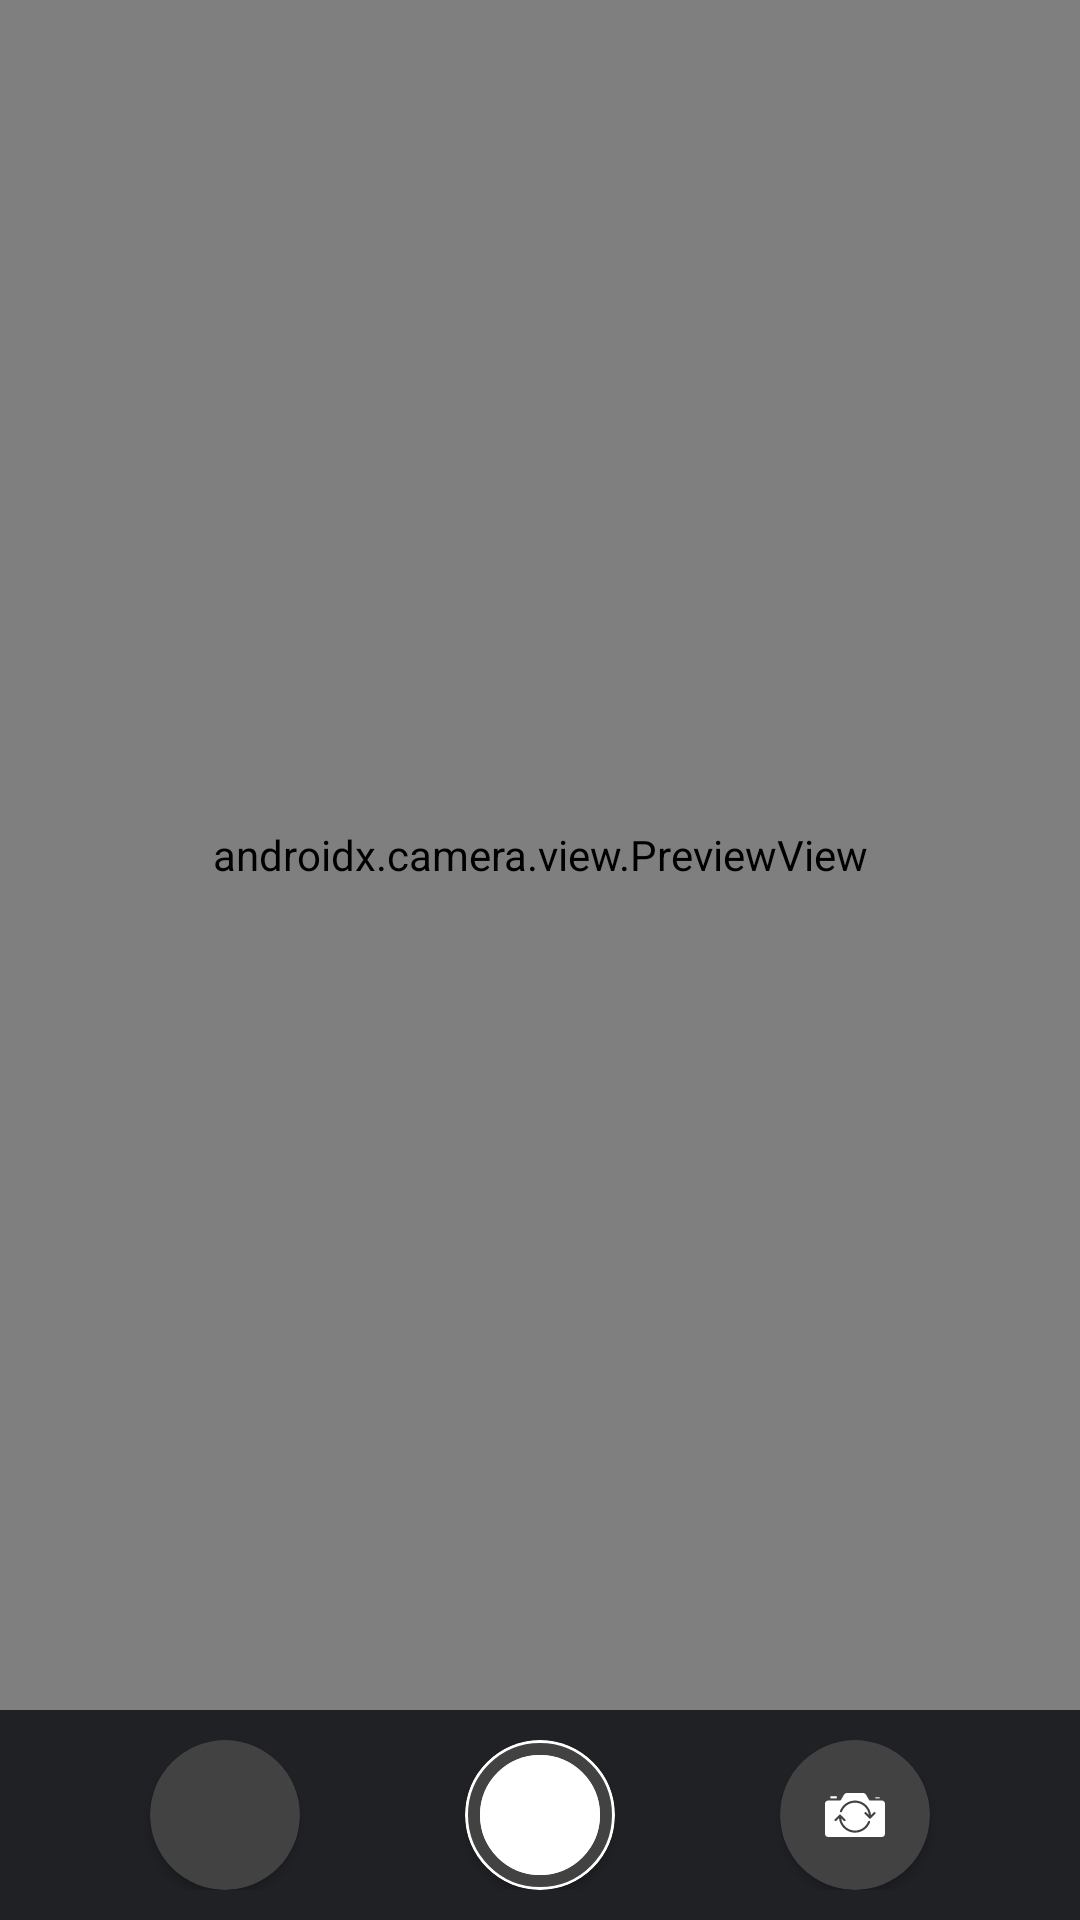

Here is an Android app screen rendered from its layout file. Give the layout XML and the strings, colors and styles it references.
<!-- AndroidManifest.xml: activity theme Theme.AppCompat.NoActionBar -->
<!-- res/layout/activity_main.xml -->
<?xml version="1.0" encoding="utf-8"?>
<RelativeLayout
    xmlns:android="http://schemas.android.com/apk/res/android"
    xmlns:app="http://schemas.android.com/apk/res-auto"
    xmlns:tools="http://schemas.android.com/tools"
    android:id="@+id/main_relativeLayout"
    android:layout_width="match_parent"
    android:layout_height="match_parent"
    android:background="@color/colorPrimary"
    tools:context=".Activities.MainActivity">


    <RelativeLayout
        android:id="@+id/main_relative_open"
        android:layout_width="match_parent"
        android:layout_height="match_parent"
        android:layout_centerInParent="true"
        android:layout_centerHorizontal="true"
        android:layout_centerVertical="true"
        android:orientation="vertical">

        <androidx.camera.view.PreviewView
            android:id="@+id/main_camera_view_finder"
            android:layout_width="match_parent"
            android:layout_height="match_parent"
            android:layout_above="@+id/main_camera_options" />

        <RelativeLayout
            android:id="@+id/main_camera_options"
            android:layout_width="match_parent"
            android:layout_height="70dp"
            android:layout_alignParentBottom="true"
            android:padding="10dp">

            <androidx.cardview.widget.CardView
                android:id="@+id/main_btn_capture"
                android:layout_width="50dp"
                android:layout_height="50dp"
                android:layout_centerHorizontal="true"
                android:layout_centerVertical="true"
                android:foreground="?selectableItemBackground"
                app:cardCornerRadius="25dp">

                <ImageView
                    android:layout_width="match_parent"
                    android:layout_height="match_parent"
                    android:layout_gravity="center"
                    android:contentDescription="@string/todo"
                    android:src="@drawable/ic_capture" />
            </androidx.cardview.widget.CardView>

            <androidx.cardview.widget.CardView
                android:id="@+id/main_btn_pickimage"
                android:layout_width="50dp"
                android:layout_height="50dp"
                android:layout_alignParentStart="true"
                android:layout_centerVertical="true"
                android:layout_marginStart="40dp"
                android:foreground="?selectableItemBackground"
                app:cardCornerRadius="25dp">

                <ImageView
                    android:layout_width="match_parent"
                    android:layout_height="match_parent"
                    android:layout_gravity="center"
                    android:layout_margin="15dp"
                    android:contentDescription="@string/todo"
                    android:src="@drawable/ic_gallery1"
                    tools:targetApi="m" />
            </androidx.cardview.widget.CardView>

            <androidx.cardview.widget.CardView
                android:id="@+id/main_btn_swipcamera"
                android:layout_width="50dp"
                android:layout_height="50dp"
                android:layout_alignParentEnd="true"
                android:layout_centerVertical="true"
                android:layout_marginEnd="40dp"
                android:foreground="?selectableItemBackground"
                app:cardCornerRadius="25dp">

                <ImageView
                    android:layout_width="match_parent"
                    android:layout_height="match_parent"
                    android:layout_gravity="center"
                    android:layout_margin="15dp"
                    android:contentDescription="@string/todo"
                    android:src="@drawable/ic_switch_camera" />
            </androidx.cardview.widget.CardView>

        </RelativeLayout>
    </RelativeLayout>

</RelativeLayout>
<!-- resources referenced by this layout -->
<resources>
  <color name="colorPrimary">#202125</color>
  <!-- drawable ic_capture (drawable) -->
  <vector xmlns:android="http://schemas.android.com/apk/res/android"
      android:width="200dp"
      android:height="200dp"
      android:viewportWidth="500"
      android:viewportHeight="500">
  
    <path
        android:pathData="M250,250m-245,0a245,245 0,1 1,490 0a245,245 0,1 1,-490 0"
        android:strokeWidth="10"
        android:fillColor="#00000000"
        android:strokeColor="@color/colorWhite"/>
    <path
        android:pathData="M250,250m-200,0a200,200 0,1 1,400 0a200,200 0,1 1,-400 0"
        android:strokeWidth="10"
        android:fillColor="@color/colorWhite"
        android:strokeColor="#00000000"/>
    <path
        android:pathData="M250,250m-195,0a195,195 0,1 1,390 0a195,195 0,1 1,-390 0"
        android:strokeWidth="10"
        android:fillColor="#00000000"
        android:strokeColor="@color/colorWhite"/>
  </vector>
  <!-- drawable ic_switch_camera (drawable) -->
  <vector xmlns:android="http://schemas.android.com/apk/res/android"
      android:width="200dp"
      android:height="200dp"
      android:viewportWidth="448"
      android:viewportHeight="448">
    <path
        android:fillColor="@color/colorWhite"
        android:pathData="m376,92h32v8h-32zM376,92"/>
    <path
        android:fillColor="@color/colorWhite"
        android:pathData="m424,116h-88c-2.863,0.004 -5.512,-1.52 -6.945,-4l-22.781,-39.871c-4.277,-7.48 -12.227,-12.109 -20.84,-12.129h-122.867c-8.609,0.016 -16.555,4.629 -20.84,12.098l-22.781,39.902c-1.434,2.48 -4.082,4.004 -6.945,4h-88c-13.254,0 -24,10.746 -24,24v224c0,13.254 10.746,24 24,24h400c13.254,0 24,-10.746 24,-24v-224c0,-13.254 -10.746,-24 -24,-24zM336.129,278.824c-19.953,52.141 -73.227,83.633 -128.527,75.977 -55.301,-7.652 -98.02,-52.434 -103.059,-108.031l-20.801,20.797c-3.137,3.035 -8.125,2.988 -11.211,-0.098s-3.133,-8.074 -0.098,-11.211l33.941,-33.945c3.125,-3.125 8.188,-3.125 11.313,0l33.945,33.945c2.078,2.008 2.914,4.98 2.18,7.777 -0.73,2.797 -2.914,4.98 -5.711,5.715 -2.797,0.73 -5.773,-0.102 -7.781,-2.184l-19.52,-19.496c5.578,47.547 42.895,85.141 90.398,91.074 47.5,5.938 92.918,-21.32 110.023,-66.031 0.992,-2.711 3.367,-4.676 6.215,-5.145 2.844,-0.469 5.723,0.633 7.531,2.879 1.809,2.25 2.266,5.297 1.199,7.977zM375.602,215.711 L341.656,249.656c-3.125,3.121 -8.188,3.121 -11.313,0l-33.945,-33.945c-2.078,-2.008 -2.914,-4.98 -2.18,-7.777 0.73,-2.797 2.918,-4.984 5.715,-5.715 2.797,-0.734 5.77,0.102 7.777,2.18l19.527,19.531c-5.578,-47.617 -42.984,-85.246 -90.566,-91.113 -47.578,-5.867 -93.004,21.551 -109.984,66.383 -1.563,4.133 -6.18,6.219 -10.313,4.656s-6.219,-6.18 -4.656,-10.313c19.797,-52.285 73.082,-83.973 128.477,-76.402 55.395,7.57 98.219,52.395 103.262,108.074l20.801,-20.801c2.008,-2.078 4.98,-2.91 7.777,-2.18s4.98,2.918 5.715,5.715c0.73,2.797 -0.102,5.77 -2.184,7.777zM375.602,215.711"/>
    <path
        android:fillColor="@color/colorWhite"
        android:pathData="m40,84h48v16h-48zM40,84"/>
  </vector>
  <string name="todo">TODO</string>
  <color name="colorWhite">#FFF</color>
</resources>
